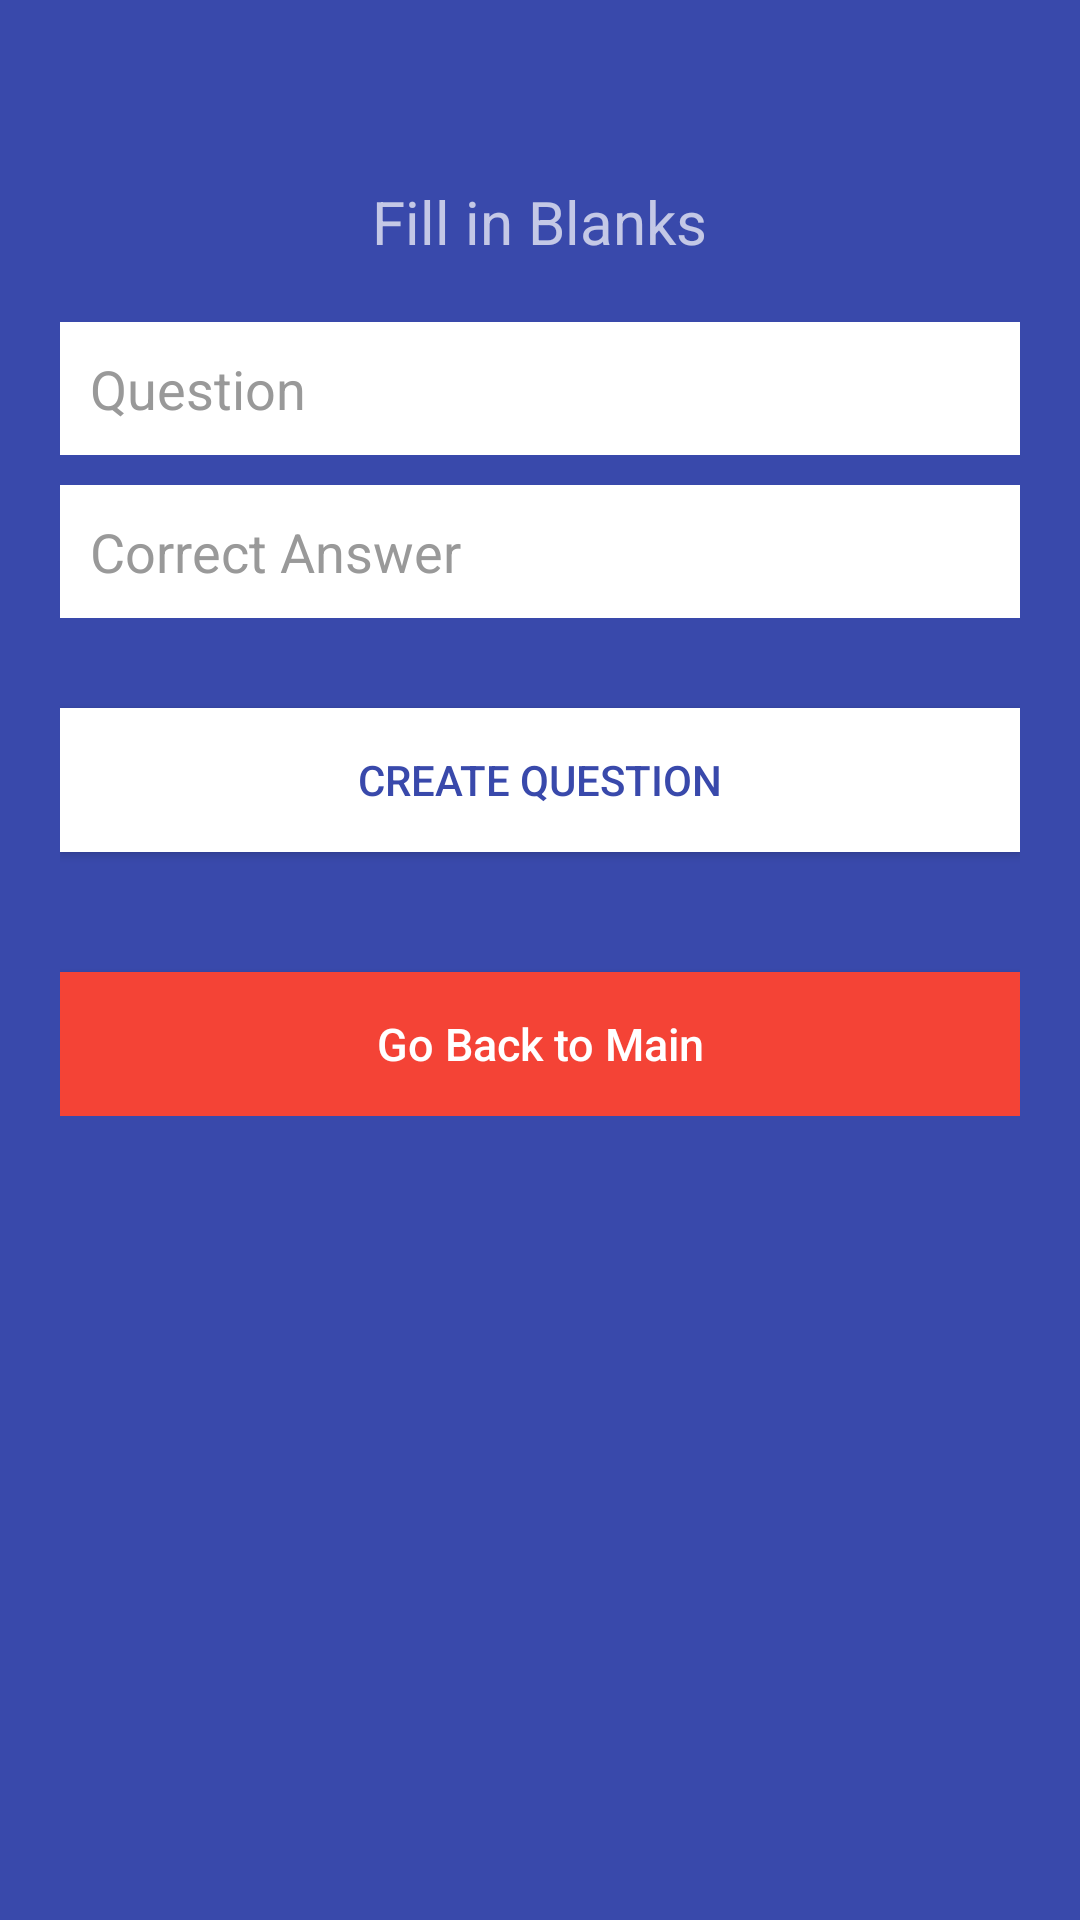

Here is an Android app screen rendered from its layout file. Give the layout XML and the strings, colors and styles it references.
<!-- AndroidManifest.xml: application theme AppTheme -->
<!-- res/layout/activity_create_quiz__fb.xml -->
<LinearLayout xmlns:android="http://schemas.android.com/apk/res/android"

    android:layout_width="fill_parent"
    android:layout_height="fill_parent">

    <ScrollView xmlns:android="http://schemas.android.com/apk/res/android"
        android:layout_width="fill_parent"
        android:layout_height="fill_parent"
        android:background="@color/bg_register"
        android:scrollbarStyle="outsideOverlay">
        <LinearLayout
            android:id="@+id/linearLayout1"
            android:layout_width="match_parent"
            android:layout_height="wrap_content"
            android:orientation="vertical"
            android:layout_gravity="top"
            >

            <LinearLayout
                android:layout_width="match_parent"
                android:layout_height="wrap_content"
                android:layout_gravity="top"
                android:orientation="vertical"
                android:gravity="center_vertical|center_horizontal"
                android:paddingLeft="20dp"
                android:paddingRight="20dp" >        <TextView
            android:layout_width="wrap_content"
            android:layout_height="wrap_content"
            android:id="@+id/quiznum"
            android:layout_centerHorizontal="true"
            android:layout_centerVertical="true"
            android:paddingBottom="20dp"
            android:textColor="@color/white"
            android:textSize="30dp" />
        <TextView
            android:layout_width="wrap_content"
            android:layout_height="wrap_content"
            android:text="Fill in Blanks"
            android:layout_centerHorizontal="true"
            android:layout_centerVertical="true"
            android:paddingBottom="20dp"
            android:textSize="20dp" />
        <EditText
            android:id="@+id/question"
            android:layout_width="fill_parent"
            android:layout_height="wrap_content"
            android:layout_marginBottom="10dp"
            android:background="@color/input_register_bg"
            android:hint="@string/hint_question"
            android:padding="10dp"
            android:singleLine="false"
            android:inputType="textCapWords|textMultiLine"
            android:textColor="@color/input_register"
            android:textColorHint="@color/input_register_hint"
            android:textCursorDrawable="@null"
            android:cursorVisible="true"/>

        <EditText
            android:id="@+id/optiona"
            android:layout_width="fill_parent"
            android:layout_height="wrap_content"
            android:layout_marginBottom="10dp"
            android:background="@color/input_register_bg"
            android:hint="@string/hint_correctans"
            android:padding="10dp"
            android:singleLine="false"
            android:inputType="textCapWords|textMultiLine"
            android:textColor="@color/input_register"
            android:textColorHint="@color/input_register_hint"
            android:textCursorDrawable="@null"
            android:cursorVisible="true"/>


        

        <Button
            android:id="@+id/btnSubmitquestion"
            android:layout_width="fill_parent"
            android:layout_height="wrap_content"
            android:layout_marginTop="20dip"
            android:background="@color/white"
            android:text="@string/btn_submitquestion"
            android:textColor="@color/bg_register" />

        

        <Button
            android:id="@+id/btnBacktomain"
            android:layout_width="fill_parent"
            android:layout_height="wrap_content"
            android:layout_marginTop="40dip"
            android:background="@color/bg_question"
            android:text="Go Back to Main"
            android:textAllCaps="false"
            android:textColor="@color/white"
            android:textSize="15dp" />
    </LinearLayout>

</LinearLayout>
</ScrollView>
    </LinearLayout>
<!-- resources referenced by this layout -->
<resources>
  <color name="bg_question">#F44336</color>
  <color name="bg_register">#3949AB</color>
  <color name="input_register">#222222</color>
  <color name="input_register_bg">#ffffff</color>
  <color name="input_register_hint">#999999</color>
  <color name="white">#ffffff</color>
  <string name="btn_submitquestion">Create Question</string>
  <string name="hint_correctans">Correct Answer</string>
  <string name="hint_question">Question</string>
  <style name="AppTheme" parent="Theme.AppCompat.NoActionBar">
  
      </style>
</resources>
